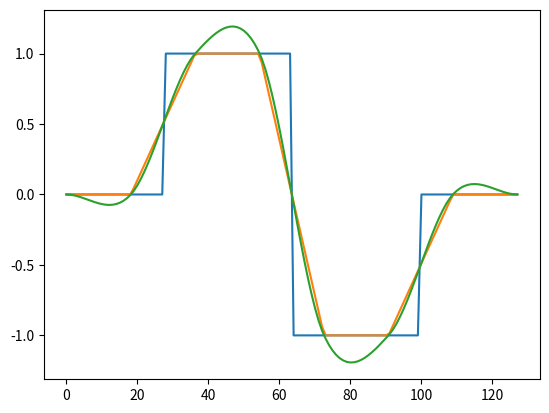

Source code (Python): (Note: this script raises an exception after producing the figure.)
import numpy as np; import matplotlib.pyplot as plt
## Some interpolating functions, Π(x), ψ(x) and ϕ(x) or... 
#  whatchamacallit this thingamajig...
def Π(x, l = -1/2, r = 1/2):    # The window/rectangular function
    return (x >= l) * (x < r)
def ψ(x):                       # The hat/tent/triangular function
    x = abs(x)
    return (1 - x) * (x < 1)
def ϕ(x):                       # The Keys' cubic interpolating function
    x, a = abs(x), -0.5
    return (((a + 2) * x**3 - (a + 3) * x**2 + 1)             * Π(x, 0, 1) 
           + (     a * x**3 -     5*a * x**2 + 8*a * x - 4*a) * Π(x, 0, 2) * (1 - Π(x, 0, 1)))

# An interpolation routine Λ: f(n) ➞ f(x) using ϕ, ψ or Π, 
# or an 'ad hoc/inline' function 'lambda x: f(x)'
def Φ(x, f, λ):
    n = np.arange(len(f))
    Λ = λ(x - n)                         
    return Λ @ f                       
# An actual interpolation Φ: Fn ➞ Fx 
def interpolate(fn, N, Λ = [Π, ψ, ϕ]):
    X = np.linspace(0, len(fn), N)
    return [[Φ(x, fn, λ) for λ in Λ] for x in X] 

## Examples
#  A staple one...
Fn = [0, 0, 1, 1, -1, -1, 0]; Fx = interpolate(N = 128, fn = Fn)
plt.plot(Fx); plt.show()
#  User-defined...
while True:
    rawFn = input("Samples: ").split()
    if len(rawFn) > 1:
        N = int(input("Output size (N): ")) 
        Fn = [float(n) for n in rawFn]; Fx = interpolate(Fn, N)
        # Presentation 
        plt.plot(Fx)
        plt.title("Interpolations from {0} to {1} samples".format(len(Fn), len(Fx)))
        plt.show()
    else:
        break